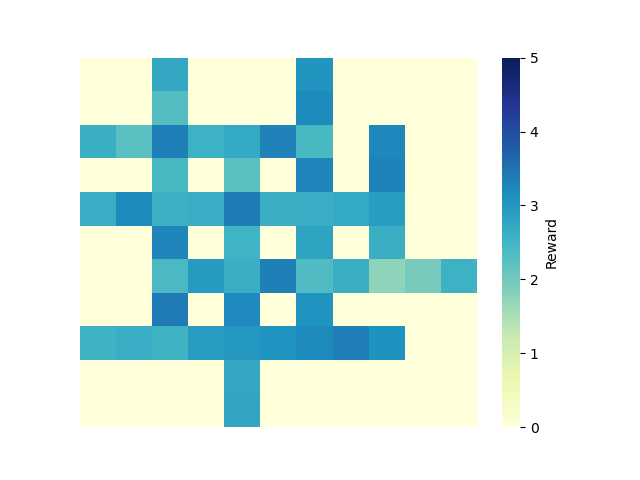

The file beside this chart, header and first rows:
0, 1, 2, 3, 4, 5, 6, 7, 8, 9, 10
0.0, 0.0, 2.744, 0.0, 0.0, 0.0, 3.052, 0.0, 0.0, 0.0, 0.0
0.0, 0.0, 2.317, 0.0, 0.0, 0.0, 3.203, 0.0, 0.0, 0.0, 0.0
2.631, 2.257, 3.33, 2.559, 2.716, 3.307, 2.429, 0.0, 3.229, 0.0, 0.0
0.0, 0.0, 2.432, 0.0, 2.21, 0.0, 3.248, 0.0, 3.291, 0.0, 0.0
2.641, 3.187, 2.579, 2.654, 3.36, 2.619, 2.648, 2.73, 2.923, 0.0, 0.0
0.0, 0.0, 3.25, 0.0, 2.534, 0.0, 2.815, 0.0, 2.636, 0.0, 0.0
0.0, 0.0, 2.407, 2.962, 2.628, 3.325, 2.363, 2.617, 1.754, 1.949, 2.561
0.0, 0.0, 3.409, 0.0, 3.221, 0.0, 3.072, 0.0, 0.0, 0.0, 0.0
2.554, 2.652, 2.541, 2.919, 2.995, 3.081, 3.185, 3.342, 3.092, 0.0, 0.0
0.0, 0.0, 0.0, 0.0, 2.746, 0.0, 0.0, 0.0, 0.0, 0.0, 0.0
0.0, 0.0, 0.0, 0.0, 2.774, 0.0, 0.0, 0.0, 0.0, 0.0, 0.0
